Image classification data set "images" (istakbal000/SIH2K26 on GitHub). Class labels (2): fire, no fire.

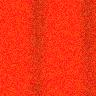
Label: fire

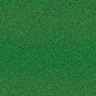
Label: no fire

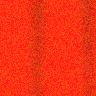
Label: fire

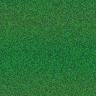
Label: no fire

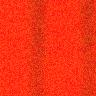
Label: fire

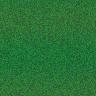
Label: no fire
